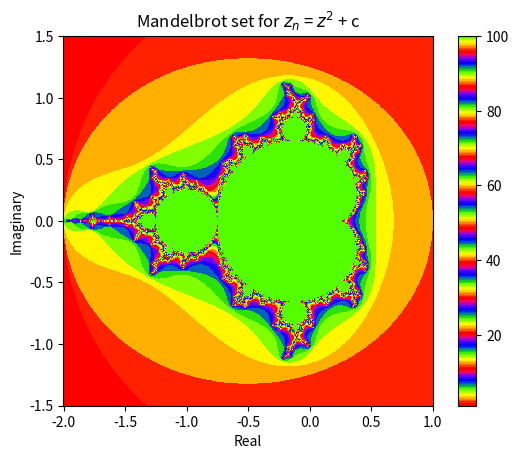

This figure's Python source:
import numpy as np
from matplotlib import pyplot as plt
import time

def compute_mandelbrot_grid(x_region, y_region, max_iterations, bound, power):
    complex_number = 1j
    C = x_region + y_region * complex_number
    Z = np.zeros_like(C)
    M = np.zeros(C.shape, dtype=int)

    for iteration in range(max_iterations):
        mask = np.abs(Z) <= bound
        Z[mask] = Z[mask]**power + C[mask]
        M[mask] += 1

    return M

# regions
x_min, x_max = -2, 1
y_min, y_max = -1.5, 1.5

x_res, y_res = 1024, 1024

x_region = np.linspace(x_min, x_max, x_res)
y_region = np.linspace(y_min, y_max, y_res)
x_region, y_region = np.meshgrid(x_region, y_region)

max_iterations = 100
bound = 2
power = 2

# test time of computation
start_time = time.perf_counter()
mandelbrot_array = compute_mandelbrot_grid(x_region, y_region, max_iterations, bound, power)
test_time = time.perf_counter() - start_time
print(f'Computation took {test_time:.3f} seconds!')

ax = plt.axes()
ax.set_aspect('equal')
graph = ax.pcolormesh(x_region, y_region, mandelbrot_array, cmap = 'prism')
plt.colorbar(graph)
plt.xlabel("Real")
plt.ylabel("Imaginary")
plt.title('Mandelbrot set for $z_n$ = $z^2$ + c')
plt.show()
